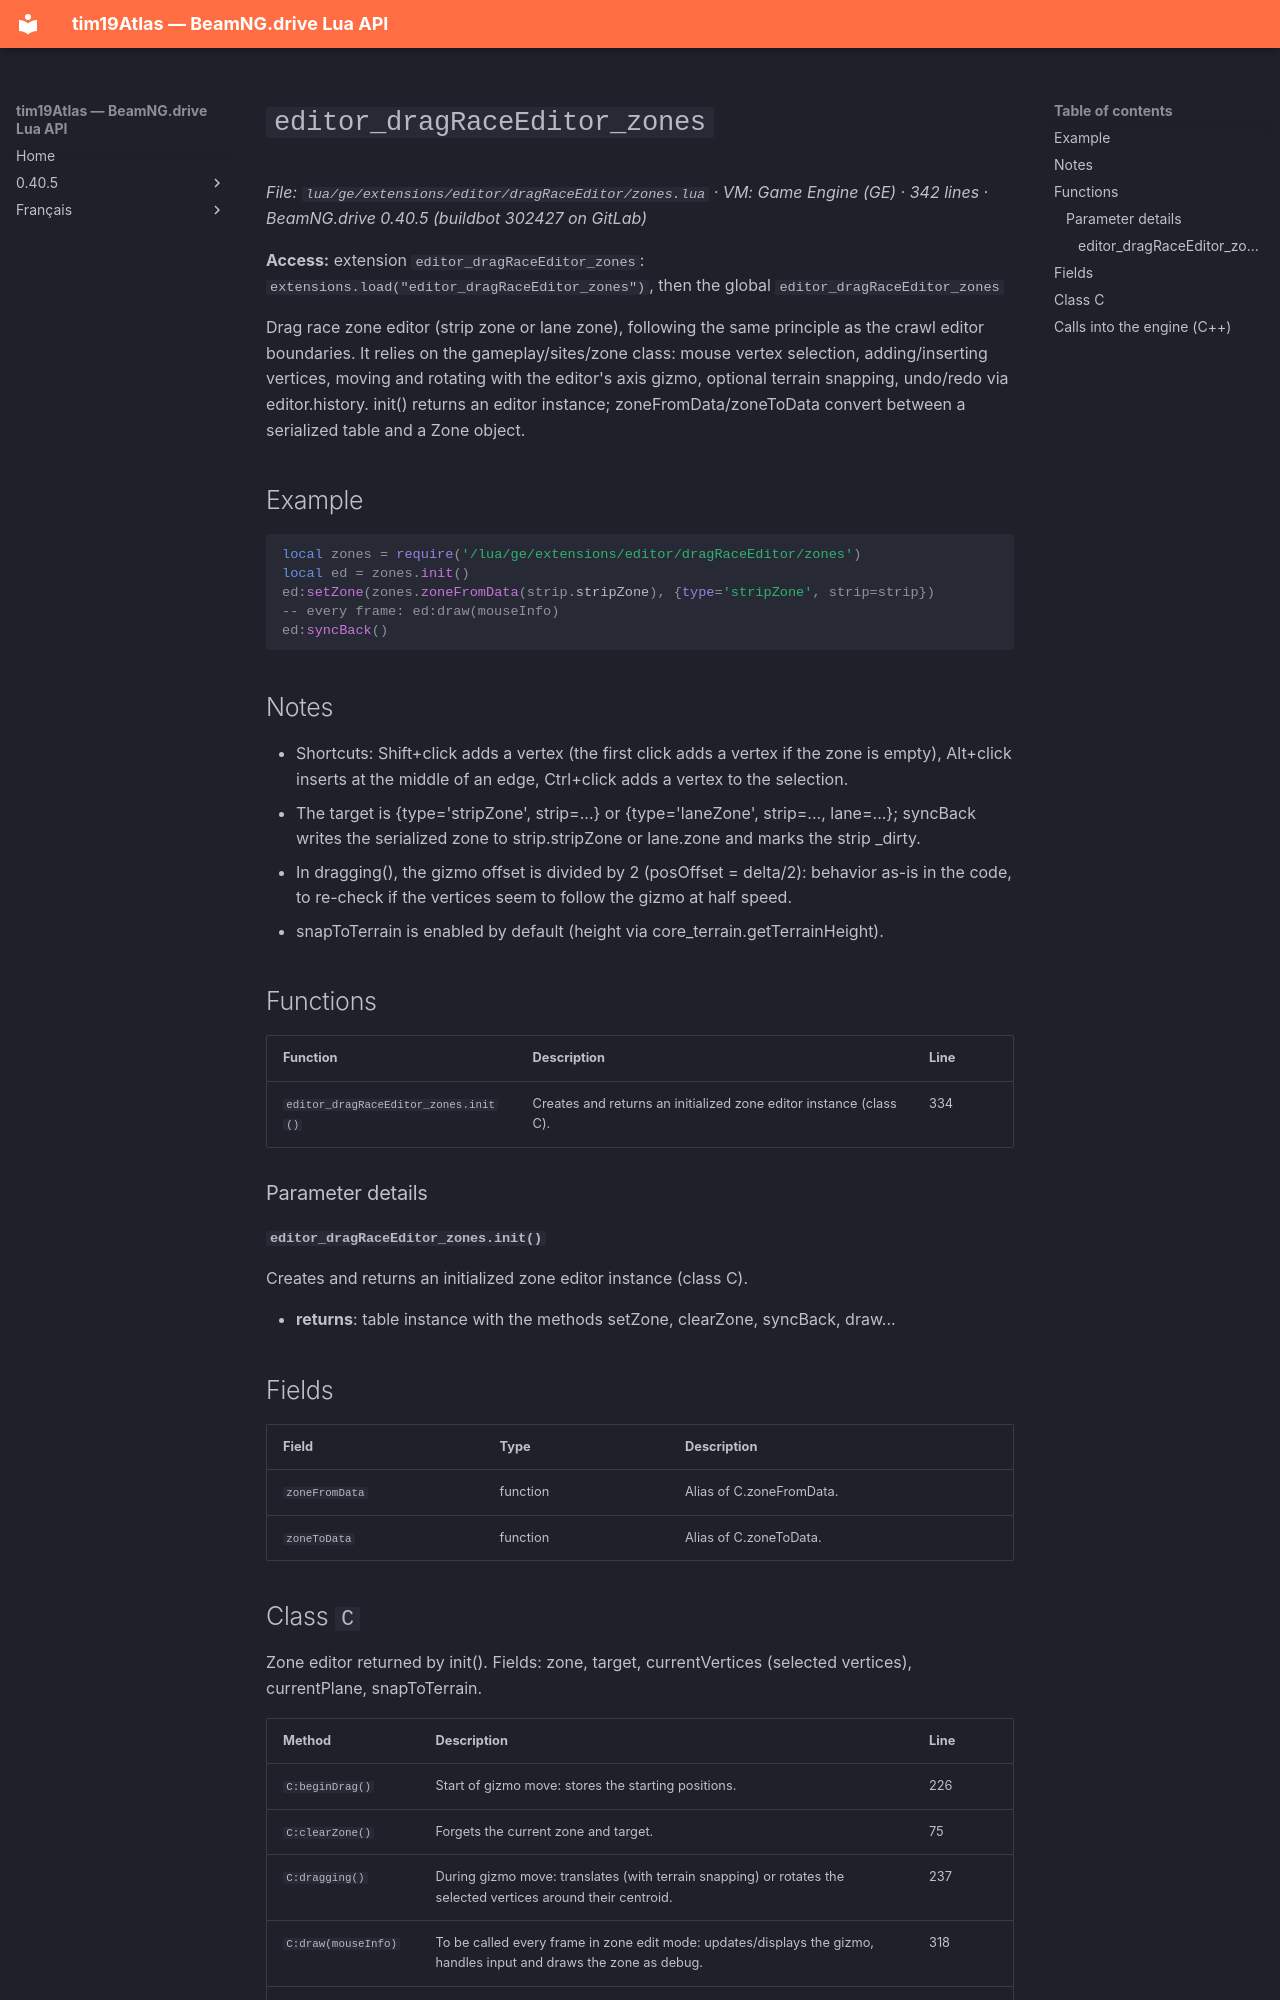

repository: Tim0219800/beamng-lua-atlas · page: 0.40.5/ge/extensions/editor/dragRaceEditor/zones.html · generator: mkdocs

# `editor_dragRaceEditor_zones`

*File: `lua/ge/extensions/editor/dragRaceEditor/zones.lua` · VM: Game Engine (GE) · 342 lines · BeamNG.drive 0.40.5 (buildbot 302427 on GitLab)*

**Access:** extension `editor_dragRaceEditor_zones`: `extensions.load("editor_dragRaceEditor_zones")`, then the global `editor_dragRaceEditor_zones`

Drag race zone editor (strip zone or lane zone), following the same principle as the crawl editor boundaries. It relies on the gameplay/sites/zone class: mouse vertex selection, adding/inserting vertices, moving and rotating with the editor's axis gizmo, optional terrain snapping, undo/redo via editor.history. init() returns an editor instance; zoneFromData/zoneToData convert between a serialized table and a Zone object.

## Example

```lua
local zones = require('/lua/ge/extensions/editor/dragRaceEditor/zones')
local ed = zones.init()
ed:setZone(zones.zoneFromData(strip.stripZone), {type='stripZone', strip=strip})
-- every frame: ed:draw(mouseInfo)
ed:syncBack()
```

## Notes

- Shortcuts: Shift+click adds a vertex (the first click adds a vertex if the zone is empty), Alt+click inserts at the middle of an edge, Ctrl+click adds a vertex to the selection.
- The target is {type='stripZone', strip=...} or {type='laneZone', strip=..., lane=...}; syncBack writes the serialized zone to strip.stripZone or lane.zone and marks the strip _dirty.
- In dragging(), the gizmo offset is divided by 2 (posOffset = delta/2): behavior as-is in the code, to re-check if the vertices seem to follow the gizmo at half speed.
- snapToTerrain is enabled by default (height via core_terrain.getTerrainHeight).

## Functions

| Function | Description | Line |
|---|---|---|
| `editor_dragRaceEditor_zones.init()` | Creates and returns an initialized zone editor instance (class C). | 334 |

### Parameter details

#### `editor_dragRaceEditor_zones.init()`

Creates and returns an initialized zone editor instance (class C).

- **returns**: table instance with the methods setZone, clearZone, syncBack, draw...

## Fields

| Field | Type | Description |
|---|---|---|
| `zoneFromData` | function | Alias of C.zoneFromData. |
| `zoneToData` | function | Alias of C.zoneToData. |
